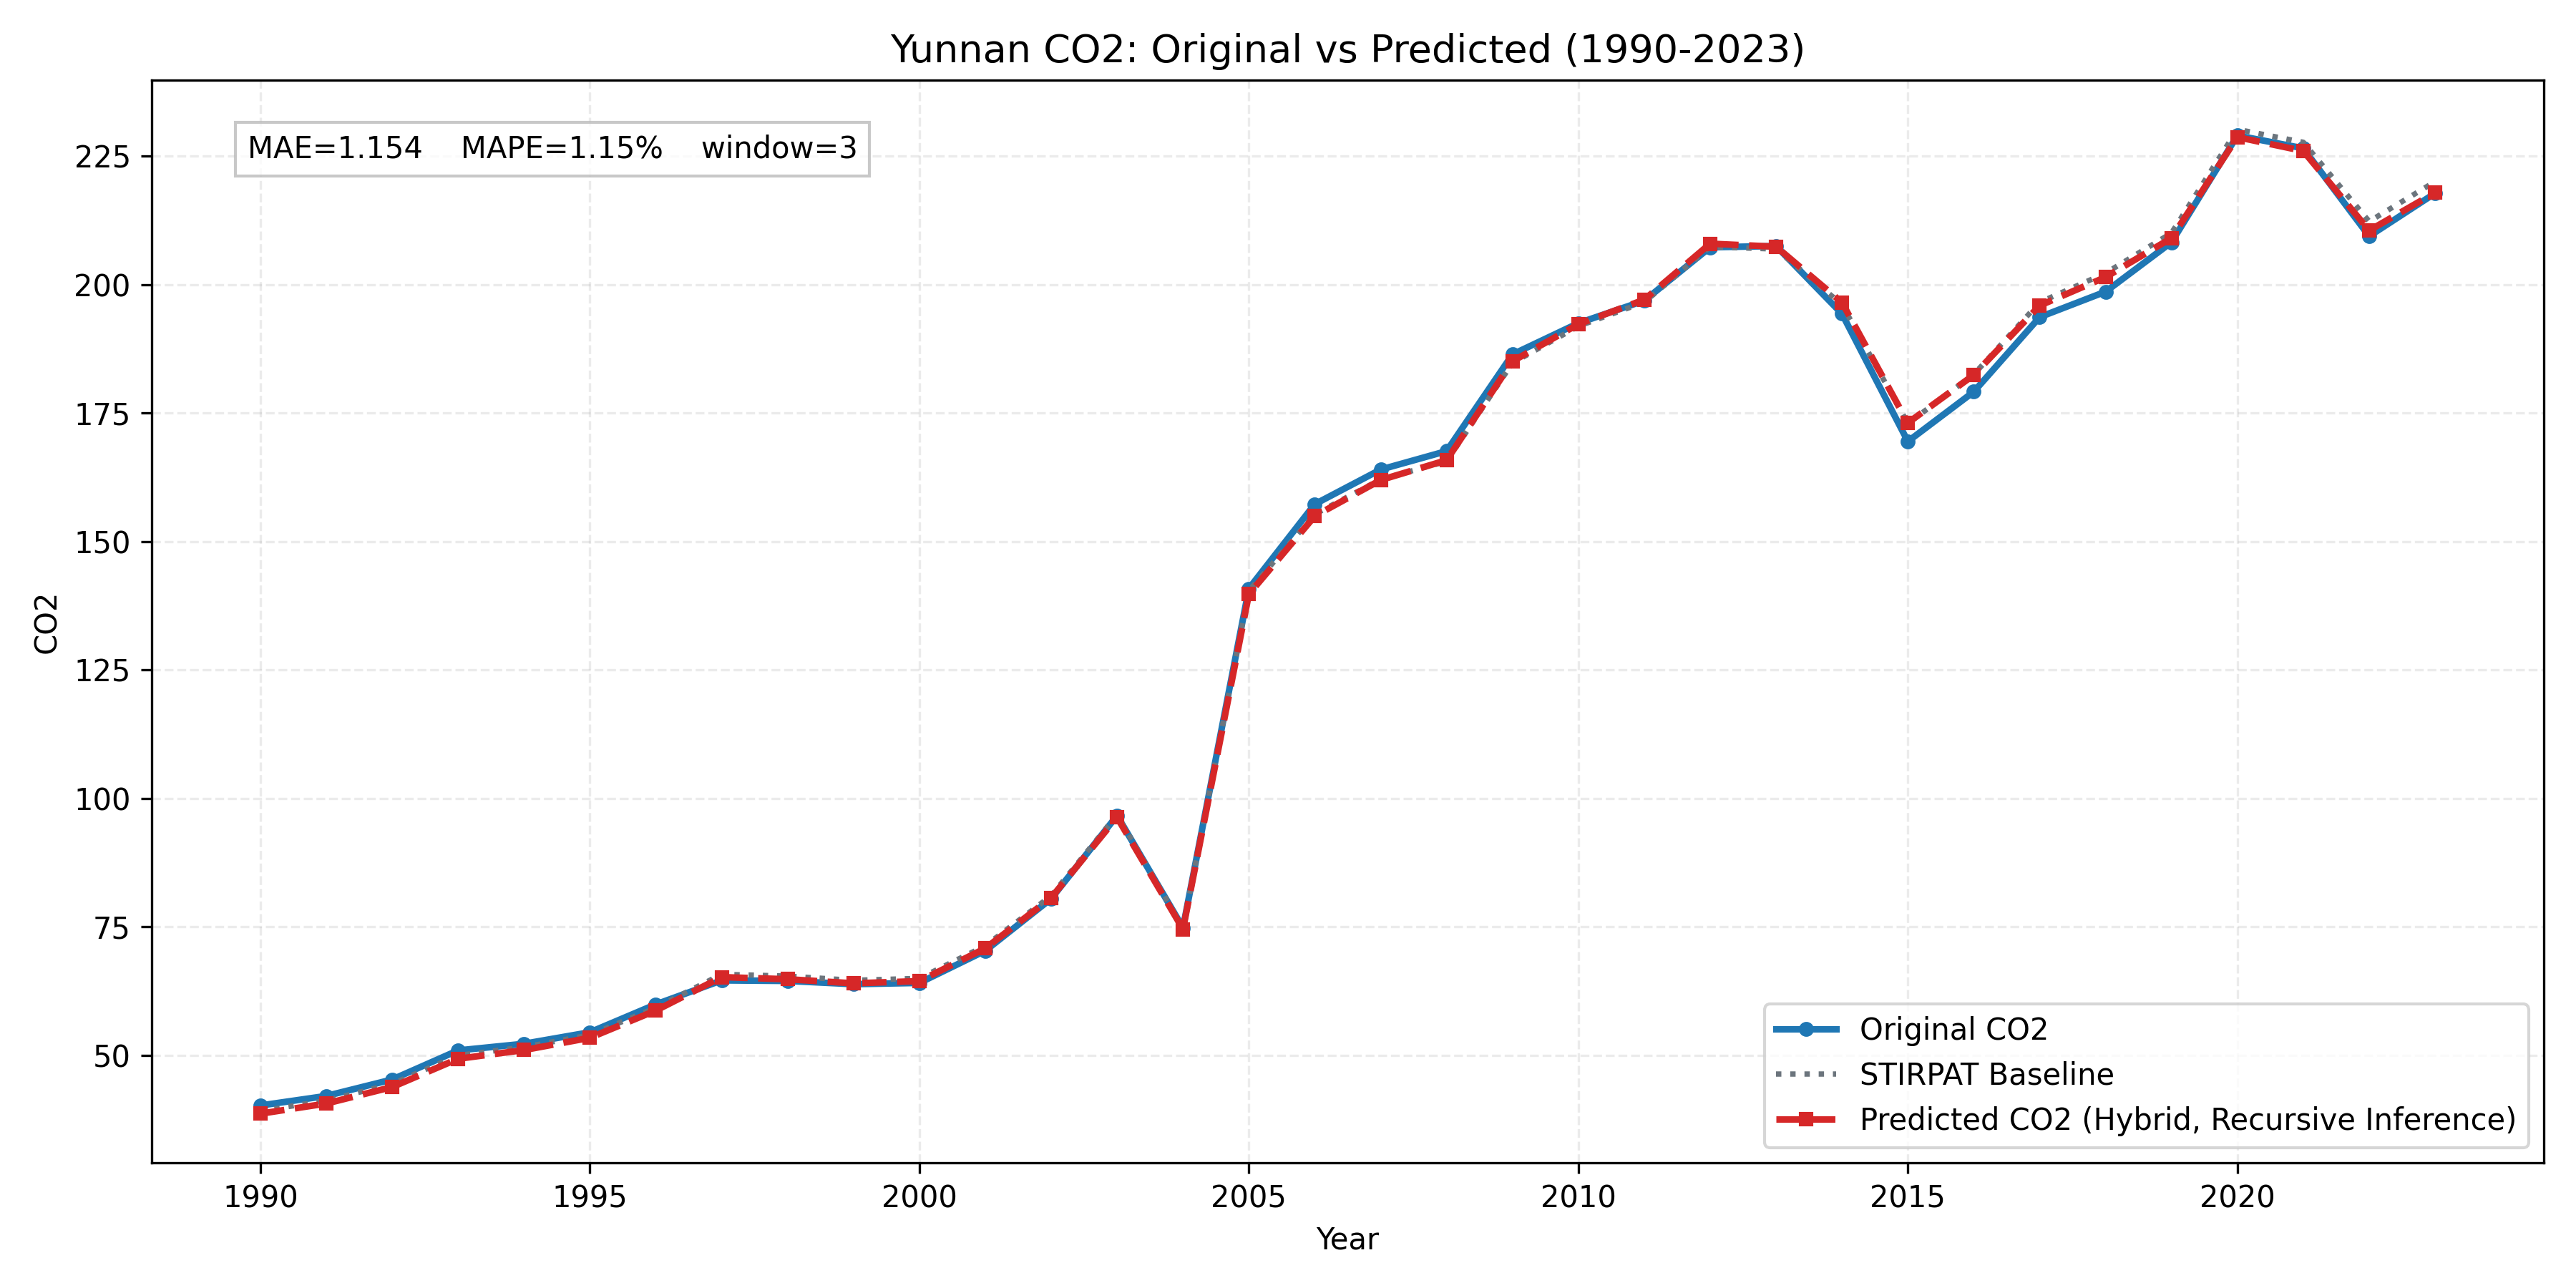

Values plotted in this chart, from the file beside it:
province, year, true_co2, stirpat_co2, pred_residual, pred_log_co2, pred_co2
Yunnan, 1990, 40.2, 39.11, -0.01311, 3.653, 38.6
Yunnan, 1991, 42.05, 41.15, -0.01412, 3.703, 40.58
Yunnan, 1992, 45.26, 44.41, -0.01398, 3.779, 43.79
Yunnan, 1993, 50.92, 49.94, -0.01316, 3.898, 49.29
Yunnan, 1994, 52.21, 51.57, -0.0114, 3.932, 50.99
Yunnan, 1995, 54.45, 53.92, -0.01022, 3.977, 53.37
Yunnan, 1996, 59.88, 59.24, -0.009405, 4.072, 58.69
Yunnan, 1997, 64.55, 65.74, -0.008428, 4.177, 65.19
Yunnan, 1998, 64.45, 65.39, -0.009368, 4.171, 64.78
Yunnan, 1999, 63.81, 64.57, -0.009078, 4.159, 63.98
Yunnan, 2000, 64.06, 64.95, -0.008303, 4.165, 64.41
Yunnan, 2001, 70.32, 71.29, -0.006919, 4.26, 70.79
Yunnan, 2002, 80.46, 81.04, -0.004847, 4.39, 80.65
Yunnan, 2003, 96.65, 96.81, -0.005189, 4.568, 96.3
Yunnan, 2004, 74.8, 74.8, -0.003721, 4.311, 74.53
Yunnan, 2005, 140.8, 140.4, -0.004686, 4.94, 139.8
Yunnan, 2006, 157.3, 155.3, -0.002311, 5.043, 155
Yunnan, 2007, 164, 162.1, -0.000744, 5.087, 162
Yunnan, 2008, 167.6, 165.6, 0.00133, 5.111, 165.8
Yunnan, 2009, 186.4, 184.8, 0.001798, 5.221, 185.1
Yunnan, 2010, 192.5, 191.9, 0.002087, 5.259, 192.3
Yunnan, 2011, 196.9, 196.6, 0.002501, 5.284, 197.1
Yunnan, 2012, 207.3, 207.4, 0.002873, 5.338, 208
Yunnan, 2013, 207.5, 206.9, 0.002258, 5.335, 207.4
Yunnan, 2014, 194.3, 196.1, 0.002113, 5.281, 196.5
Yunnan, 2015, 169.5, 173, 0.0006577, 5.154, 173.1
Yunnan, 2016, 179.2, 182.5, -0.0005787, 5.206, 182.4
Yunnan, 2017, 193.7, 196.6, -0.003236, 5.278, 195.9
Yunnan, 2018, 198.6, 202.3, -0.003877, 5.306, 201.5
Yunnan, 2019, 208.3, 210.1, -0.004641, 5.343, 209.1
Yunnan, 2020, 229.1, 230.3, -0.006576, 5.433, 228.7
Yunnan, 2021, 226.6, 227.7, -0.007476, 5.421, 226
Yunnan, 2022, 209.5, 212.3, -0.008357, 5.35, 210.6
Yunnan, 2023, 217.8, 220.1, -0.009785, 5.384, 217.9
